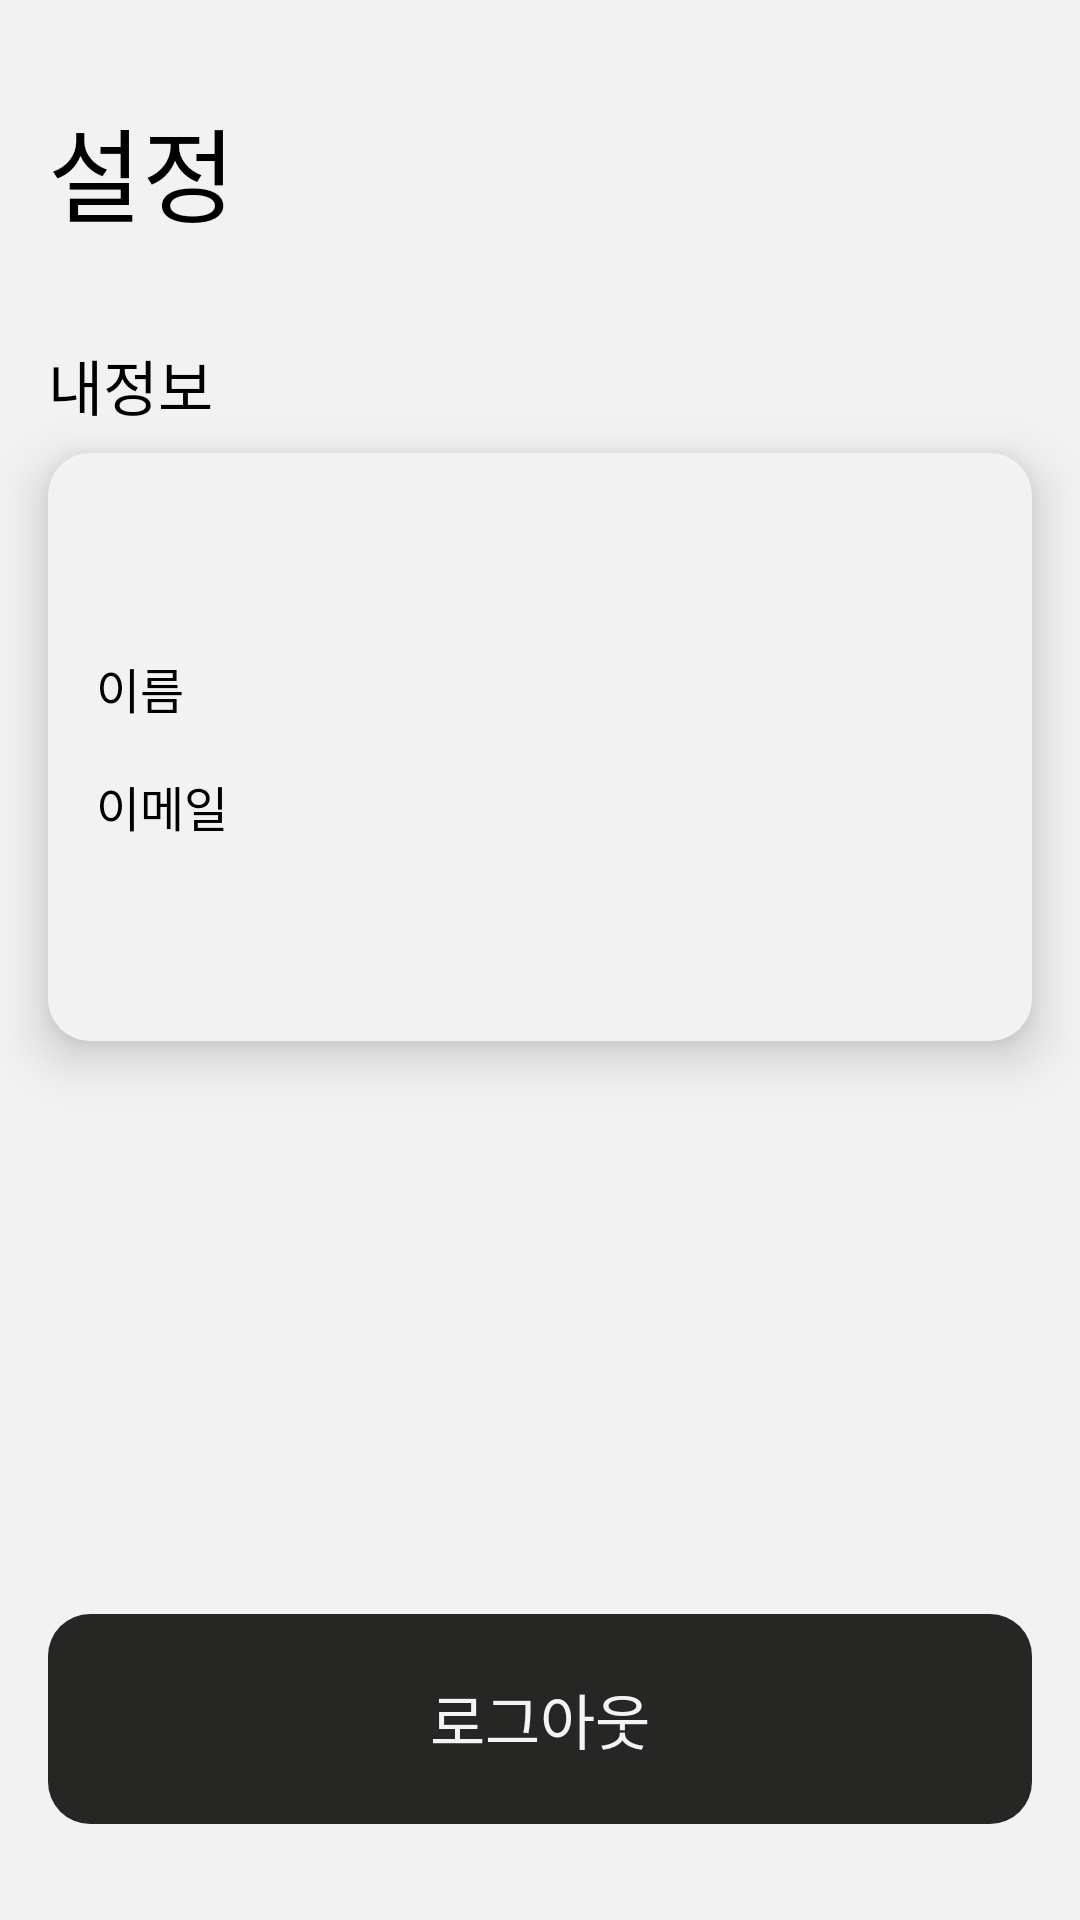

The Android layout XML behind this screen, and the referenced resources:
<!-- AndroidManifest.xml: application theme Theme.Project_team5 -->
<!-- res/layout/activity_setting.xml -->
<?xml version="1.0" encoding="utf-8"?>
<androidx.constraintlayout.widget.ConstraintLayout xmlns:android="http://schemas.android.com/apk/res/android"
    xmlns:app="http://schemas.android.com/apk/res-auto"
    xmlns:tools="http://schemas.android.com/tools"
    android:id="@+id/main"
    android:layout_width="match_parent"
    android:layout_height="match_parent"
    android:background="#F2F2F2"
    tools:context=".SettingActivity">


    <TextView
        android:id="@+id/textView7"
        android:layout_width="wrap_content"
        android:layout_height="wrap_content"
        android:layout_marginStart="16dp"
        android:layout_marginTop="32dp"
        android:text="설정"
        android:textColor="#000000"
        android:textSize="34sp"
        app:layout_constraintStart_toStartOf="parent"
        app:layout_constraintTop_toTopOf="parent" />

    <androidx.constraintlayout.widget.ConstraintLayout
        android:id="@+id/mydata"
        android:layout_width="0dp"
        android:layout_height="196dp"
        android:layout_marginStart="16dp"
        android:layout_marginTop="8dp"
        android:layout_marginEnd="16dp"
        android:background="@drawable/box_style1"
        android:elevation="10dp"
        app:layout_constraintEnd_toEndOf="parent"
        app:layout_constraintStart_toStartOf="parent"
        app:layout_constraintTop_toBottomOf="@+id/textView9">

        <Space
            android:id="@+id/space"
            android:layout_width="wrap_content"
            android:layout_height="wrap_content"
            app:layout_constraintBottom_toBottomOf="parent"
            app:layout_constraintEnd_toEndOf="parent"
            app:layout_constraintStart_toStartOf="parent"
            app:layout_constraintTop_toTopOf="parent" />

        <TextView
            android:id="@+id/myNameTv"
            android:layout_width="wrap_content"
            android:layout_height="wrap_content"
            android:layout_marginStart="16dp"
            android:layout_marginBottom="8dp"
            android:text="이름"
            android:textColor="#000000"
            android:textSize="16sp"
            app:layout_constraintBottom_toTopOf="@+id/space"
            app:layout_constraintStart_toStartOf="parent" />

        <TextView
            android:id="@+id/myEmailTv"
            android:layout_width="wrap_content"
            android:layout_height="wrap_content"
            android:layout_marginStart="16dp"
            android:layout_marginTop="8dp"
            android:text="이메일"
            android:textColor="#000000"
            android:textSize="16sp"
            app:layout_constraintStart_toStartOf="parent"
            app:layout_constraintTop_toBottomOf="@+id/space" />
    </androidx.constraintlayout.widget.ConstraintLayout>

    <TextView
        android:id="@+id/textView9"
        android:layout_width="wrap_content"
        android:layout_height="wrap_content"
        android:layout_marginTop="32dp"
        android:text="내정보"
        android:textColor="#000000"
        android:textSize="20sp"
        app:layout_constraintStart_toStartOf="@+id/textView7"
        app:layout_constraintTop_toBottomOf="@+id/textView7" />

    <androidx.constraintlayout.widget.ConstraintLayout
        android:id="@+id/logoutBtn"
        android:layout_width="0dp"
        android:layout_height="70dp"
        android:layout_marginStart="16dp"
        android:layout_marginEnd="16dp"
        android:layout_marginBottom="32dp"
        android:background="@drawable/btn_style2"
        app:layout_constraintBottom_toBottomOf="parent"
        app:layout_constraintEnd_toEndOf="parent"
        app:layout_constraintStart_toStartOf="parent">

        <TextView
            android:id="@+id/logoutTv"
            android:layout_width="wrap_content"
            android:layout_height="wrap_content"
            android:text="로그아웃"
            android:textColor="#F4F4F4"
            android:textSize="20sp"
            app:layout_constraintBottom_toBottomOf="parent"
            app:layout_constraintEnd_toEndOf="parent"
            app:layout_constraintStart_toStartOf="parent"
            app:layout_constraintTop_toTopOf="parent" />
    </androidx.constraintlayout.widget.ConstraintLayout>


</androidx.constraintlayout.widget.ConstraintLayout>
<!-- resources referenced by this layout -->
<resources>
  <!-- drawable box_style1 (drawable) -->
  <?xml version="1.0" encoding="utf-8"?>
  <shape xmlns:android="http://schemas.android.com/apk/res/android" android:shape="rectangle" >
      <corners
          android:radius="14dp"
          />
      <solid
          android:color="#F2F2F2"
          />
      <size
          android:width="270dp"
          android:height="60dp"
          />
  </shape>
  <!-- drawable btn_style2 (drawable) -->
  <?xml version="1.0" encoding="utf-8"?>
  <shape xmlns:android="http://schemas.android.com/apk/res/android" android:shape="rectangle" >
      <corners
          android:radius="14dp"
          />
      <solid
          android:color="#262624"
          />
      <size
          android:width="270dp"
          android:height="60dp"
          />
  </shape>
  <style name="Theme.Project_team5" parent="Base.Theme.Project_team5" />
  <style name="Base.Theme.Project_team5" parent="Theme.Material3.DayNight.NoActionBar">
          
          
      </style>
</resources>
